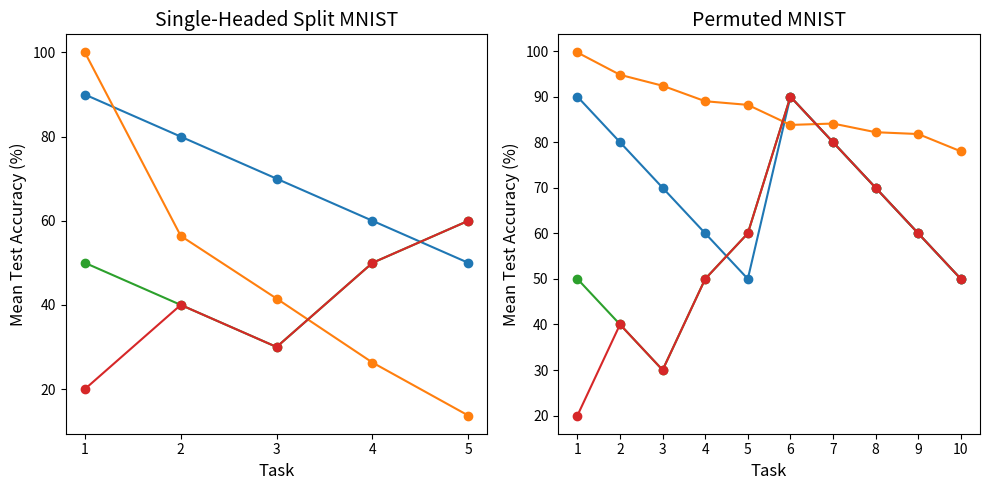

Reproduce this figure in Python.
"""A small script to generate the PDF plots for the paper"""
import matplotlib.pyplot as plt
import numpy as np

fig, axs = plt.subplots(1, 2, figsize=(10, 5))



## SPLIT MNIST

MVG_VI = [90, 80, 70, 60, 50]
VCL = [100, 56.4 , 41.5 , 26.3 , 13.7]
MVG_VI_no_prior = [50, 40, 30, 50, 60]
VCL_no_prior = [20, 40, 30, 50, 60]

x_split = [1, 2, 3, 4, 5]


axs[0].plot(x_split, MVG_VI, marker='o')
axs[0].plot(x_split, VCL, marker='o')
axs[0].plot(x_split, MVG_VI_no_prior, marker='o')
axs[0].plot(x_split, VCL_no_prior, marker='o')


## Permuted MNIST

MVG_VI = [90, 80, 70, 60, 50, 90, 80, 70, 60, 50]
VCL = [99.7, 94.8, 92.4 , 89.0 , 88.2, 83.8, 84.1, 82.2, 81.8, 78.0]
MVG_VI_no_prior = [50, 40, 30, 50, 60, 90, 80, 70, 60, 50]
VCL_no_prior = [20, 40, 30, 50, 60, 90, 80, 70, 60, 50]

x_permute = [1, 2, 3, 4, 5, 6, 7, 8, 9, 10]

axs[1].plot(x_permute, MVG_VI, marker='o')
axs[1].plot(x_permute, VCL, marker='o')
axs[1].plot(x_permute, MVG_VI_no_prior, marker='o')
axs[1].plot(x_permute, VCL_no_prior, marker='o')

axs[0].set_xticks(x_split)
axs[1].set_xticks(x_permute)
axs[0].set_xlabel('Task', fontsize=12)
axs[1].set_xlabel('Task', fontsize=12)
axs[0].set_ylabel('Mean Test Accuracy (%)', fontsize=12)
axs[1].set_ylabel('Mean Test Accuracy (%)', fontsize=12)
axs[0].set_title('Single-Headed Split MNIST', fontsize=14)
axs[1].set_title('Permuted MNIST', fontsize=14)

plt.tight_layout()
plt.show()